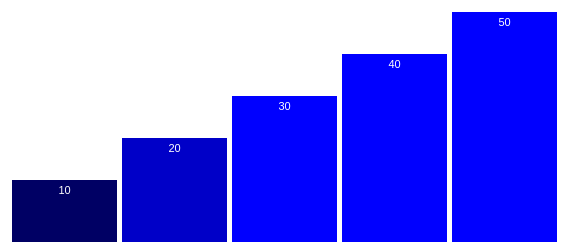
D3 v3 page, settled after 360 driven frames (6 s of simulated time); the page loaded 1 data file(s).


    var dataList=[1,2,3,4,5,6,7,8,9,10];

    var  w = 600;
    var  h = 250;
    padding=20;

    d3.json("text.json",function(error,data){
        var dateset=[];
        console.log(data);
//        data.forEach(function(d){
//
//        });

        var yscale=d3.scale.linear();
        yscale.domain([0,d3.max(data.people,function(d){return d.score;})])
                .range([padding,h-padding]);
        var xscale=d3.scale.ordinal();
        xscale.domain(d3.range(data.people.length))
                .rangeRoundBands([padding,w-padding],0.05);


        var svg = d3.select("body")
                .append("svg")
                .attr("width", w)
                .attr("height", h);




        svg.selectAll("rect")
                .data(data.people)
                .enter()
                .append("rect")
                .attr("x", function(d,i){
                    return xscale(i);
                })
                .attr("y", function(d){
                    return h-yscale(d.score);
                })
                .attr("width", xscale.rangeBand())
                .attr("height", function(d){
                    return yscale(d.score);

                })
                .attr("fill", function(d) {
                    return "rgb(0, 0, "+ d.score*10+")";
                });

        svg.selectAll("text")
                .data(data.people)
                .enter()
                .append("text")
                .text(function(d){
                    return d.score;
                })
                .attr("x", function(d, i) {
                    return xscale(i)+xscale.rangeBand()/2;
                })
                .attr("y", function(d) {
                    return h - (yscale(d.score))+14;
                })
                .attr("font-family", "sans-serif")
                .attr("font-size", "11px")
                .attr("fill", "white")
                .attr("text-anchor", "middle");



    });



### data: text.json
{
 "people": [
  {
   "name": "1",
   "score": "10"
  },
  {
   "name": "2",
   "score": "20"
  },
  {
   "name": "3",
   "score": "30"
  },
  {
   "name": "4",
   "score": "40"
  },
  {
   "name": "5",
   "score": "50"
  }
 ]
}